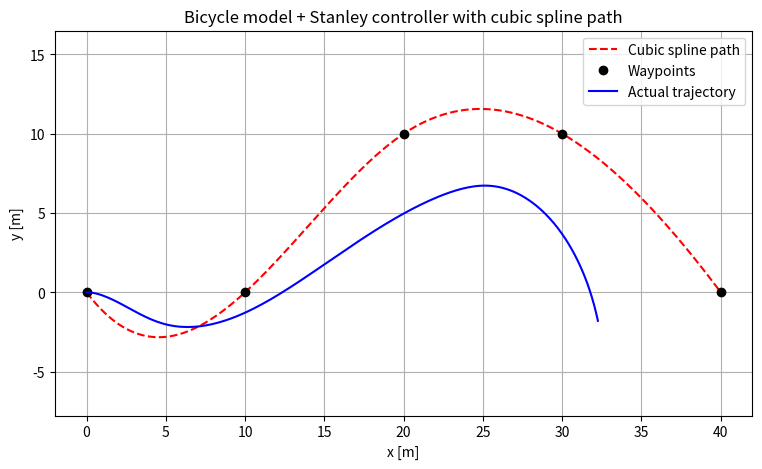

The matplotlib source for this figure:
"""
Bicycle model + Stanley controller
Nå med cubic spline mellom veipunkter
"""

import numpy as np
import matplotlib.pyplot as plt
from scipy.interpolate import CubicSpline

# ---------------------------------------------------------------
# --- Vehicle Model ---
# ---------------------------------------------------------------
class BicycleModel:
    def __init__(self, L=2.7, dt=0.02, x0=0, y0=0, theta0=0):
        self.L = L
        self.dt = dt
        self.state = np.array([x0, y0, theta0])  # [x, y, theta]

    def derivatives(self, state, delta, v):
        x, y, th = state
        dx = v * np.cos(th)
        dy = v * np.sin(th)
        dth = v / self.L * np.tan(delta)
        return np.array([dx, dy, dth])

    def rk4_step(self, delta, v):
        s = self.state
        f = self.derivatives
        dt = self.dt

        k1 = f(s, delta, v)
        k2 = f(s + 0.5 * dt * k1, delta, v)
        k3 = f(s + 0.5 * dt * k2, delta, v)
        k4 = f(s + dt * k3, delta, v)
        self.state = s + dt / 6 * (k1 + 2*k2 + 2*k3 + k4)
        return self.state

# ---------------------------------------------------------------
# --- Stanley Controller ---
# ---------------------------------------------------------------
def stanley_control(x, y, theta, path_x, path_y, path_yaw, k, v):
    # finn nærmeste punkt
    dx = path_x - x
    dy = path_y - y
    d = np.hypot(dx, dy)
    target_idx = np.argmin(d)
    nearest_x = path_x[target_idx]
    nearest_y = path_y[target_idx]
    yaw_path = path_yaw[target_idx]

    # beregn tverrfeil
    map_xy = np.array([nearest_x, nearest_y])
    vec_path = np.array([np.cos(yaw_path), np.sin(yaw_path)])
    error_front_axle = np.dot(np.array([x - nearest_x, y - nearest_y]),
                              np.array([-np.sin(yaw_path), np.cos(yaw_path)]))

    # heading-feil
    theta_e = yaw_path - theta
    theta_e = np.arctan2(np.sin(theta_e), np.cos(theta_e))  # normaliser

    # Stanley formel
    delta = theta_e + np.arctan2(k * error_front_axle, v + 1e-5)
    return delta, target_idx, error_front_axle

# ---------------------------------------------------------------
# --- Generer bane med cubic spline ---
# ---------------------------------------------------------------
# Diskrete veipunkter
waypoints = np.array([
    [0, 0],
    [10, 0],
    [20, 10],
    [30, 10],
    [40, 0],
])
x_wp = waypoints[:, 0]
y_wp = waypoints[:, 1]

# Lag cubic spline
cs = CubicSpline(x_wp, y_wp)

# Generer tett bane
x_ref = np.linspace(x_wp[0], x_wp[-1], 800)
y_ref = cs(x_ref)
dy = cs(x_ref, 1)
path_yaw = np.arctan2(dy, np.ones_like(dy))  # tangentretning

# ---------------------------------------------------------------
# --- Simulering ---
# ---------------------------------------------------------------
model = BicycleModel(L=2.7, dt=0.02, x0=0, y0=0, theta0=0)
v = 10.0  # m/s
k = 1.0   # Stanley gain

history_x, history_y = [], []
N = 200

for i in range(N):
    x, y, th = model.state
    delta, target_idx, e_crosstrack = stanley_control(
        x, y, th, x_ref, y_ref, path_yaw, k, v)
    model.rk4_step(delta, v)
    history_x.append(x)
    history_y.append(y)

# ---------------------------------------------------------------
# --- Plot ---
# ---------------------------------------------------------------
plt.figure(figsize=(9, 5))
plt.plot(x_ref, y_ref, 'r--', label='Cubic spline path')
plt.plot(x_wp, y_wp, 'ko', label='Waypoints')
plt.plot(history_x, history_y, 'b', label='Actual trajectory')
plt.axis('equal')
plt.xlabel('x [m]')
plt.ylabel('y [m]')
plt.title('Bicycle model + Stanley controller with cubic spline path')
plt.legend()
plt.grid(True)
plt.show()